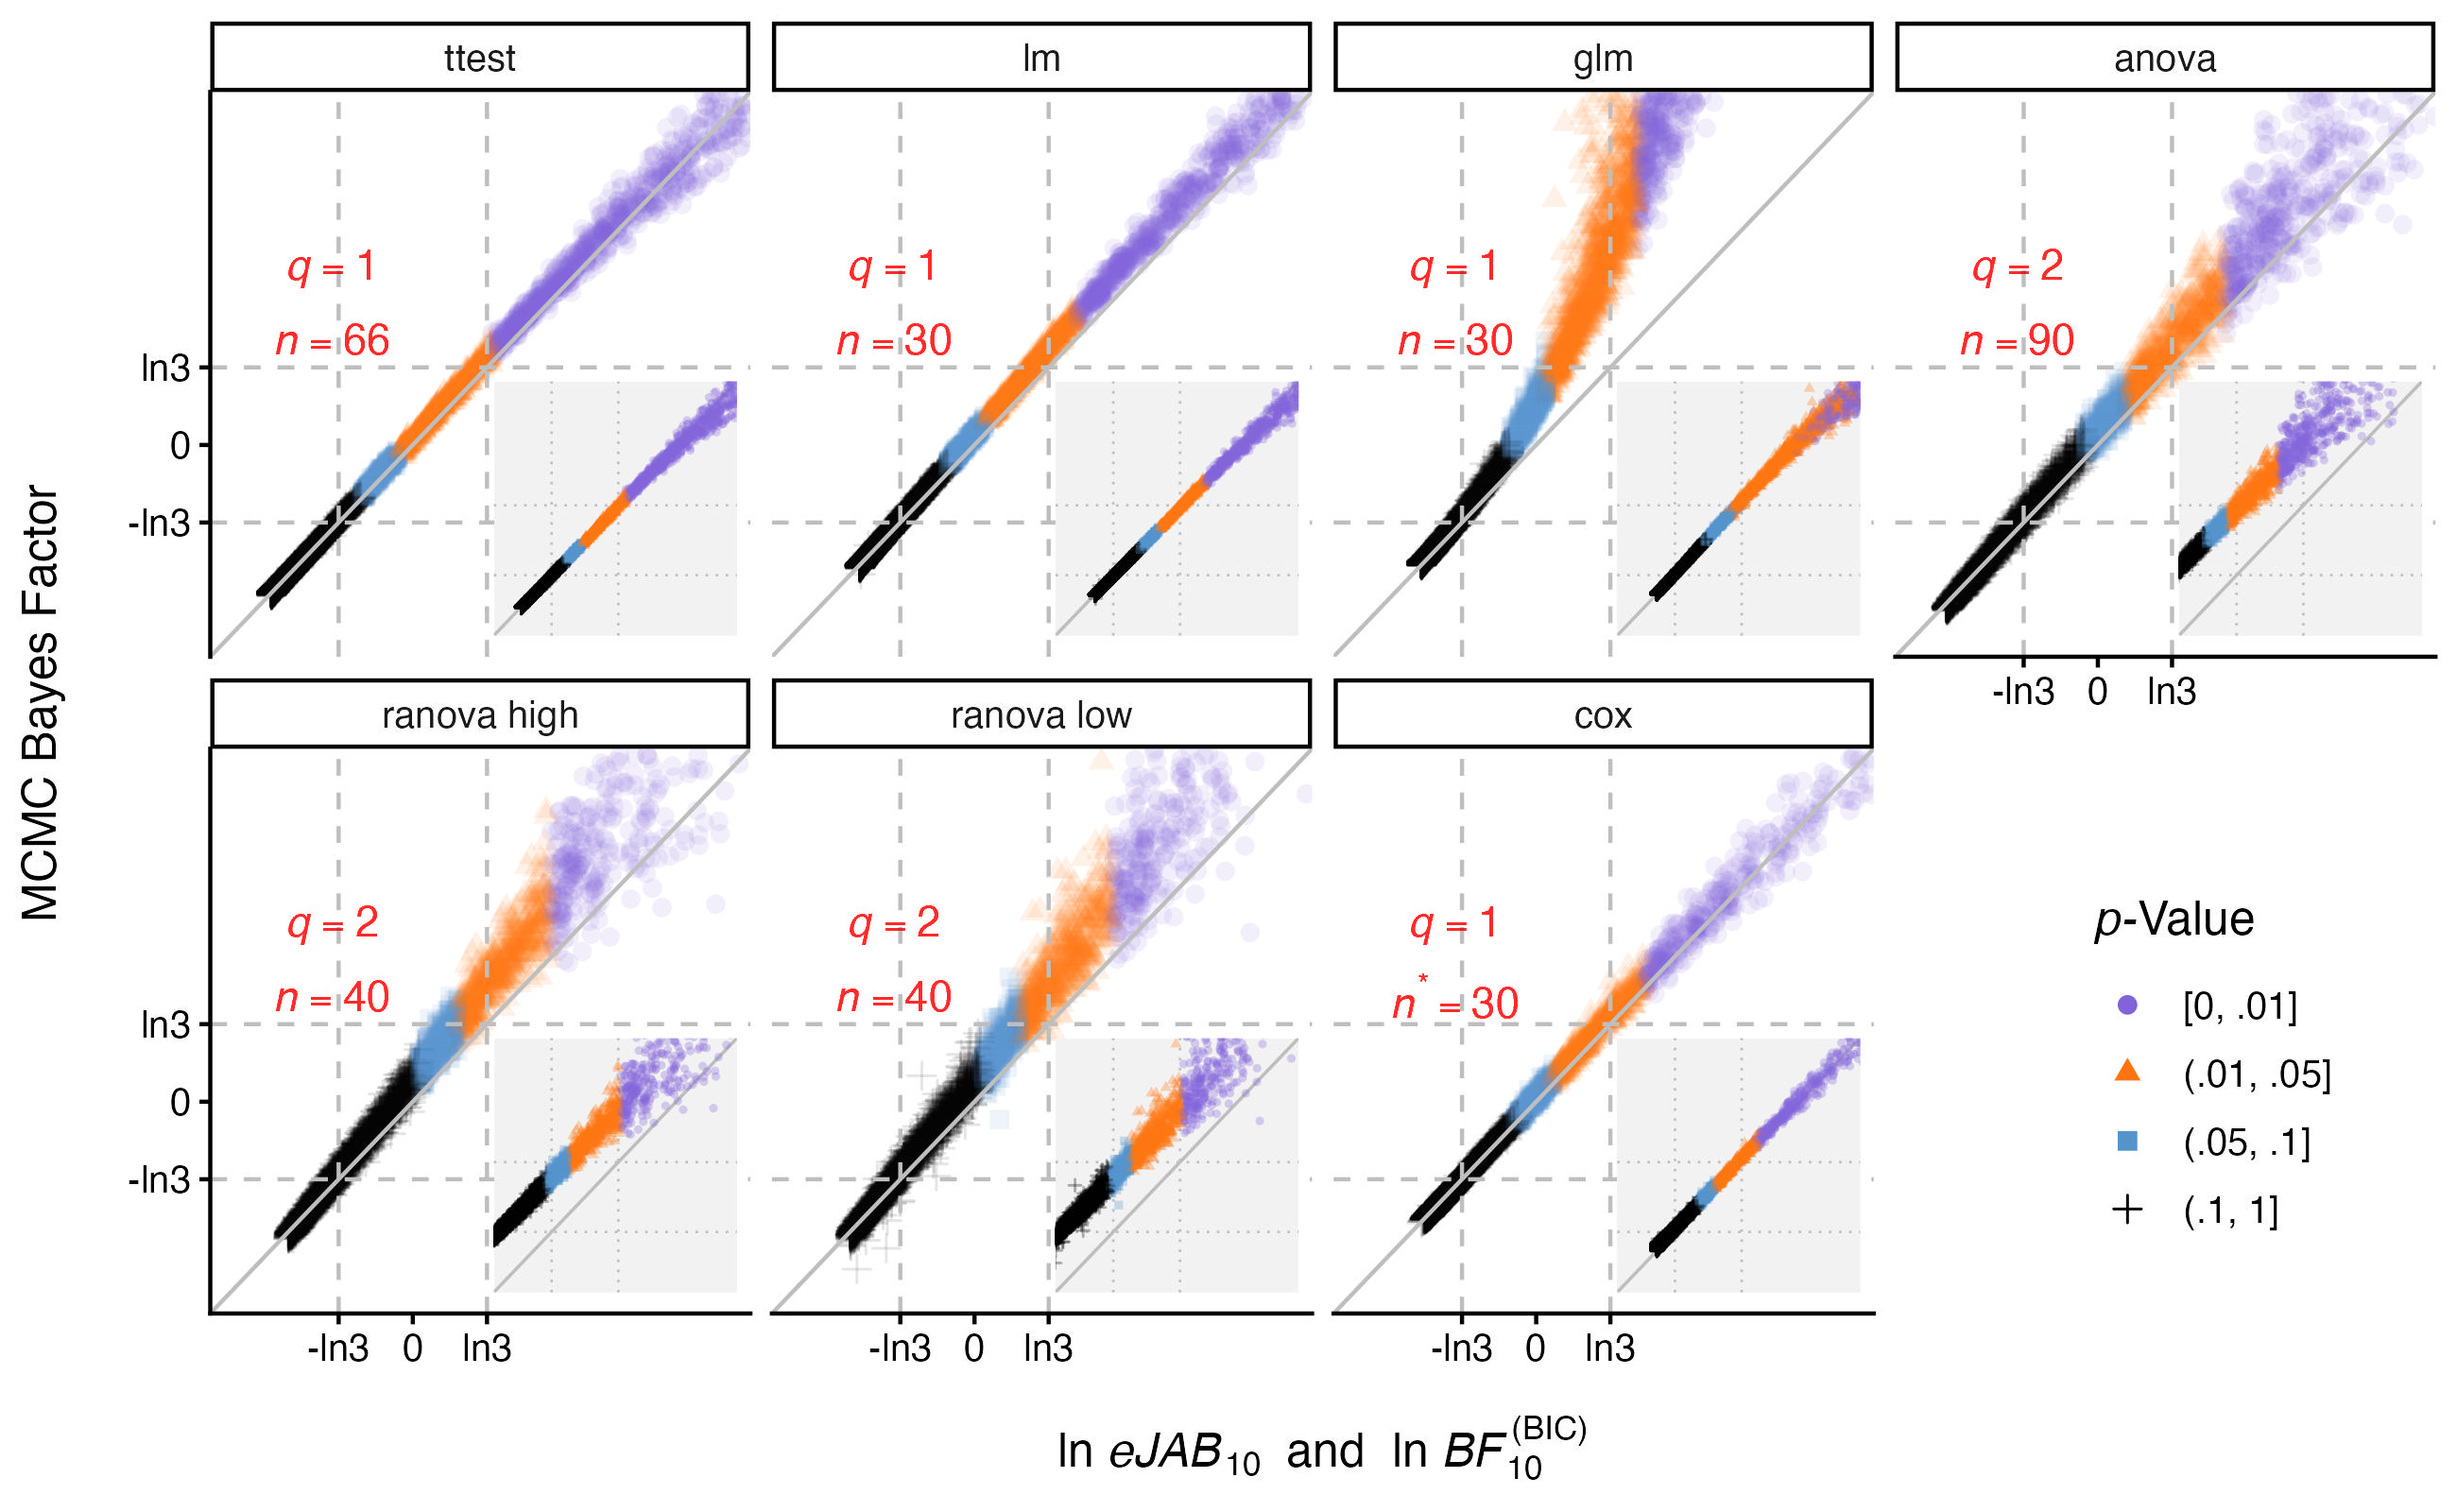

Write the R code that produced this figure.
############################
##### Data Preparation #####
############################

{
  ##### Two-Sample t-Test
  load("~/Downloads/osfstorage-archive/Simulations/Data/ttestSim_totTRUE.RData") # sample size is the total number of observations
  rm(list=setdiff(ls(), c("reportBF", "nSubj", "SMD")))
  index <- 1; sub1 <- data.frame()
  for (n1 in nSubj) {
    for (delta in names(SMD)) {
      temp <- as.data.frame(reportBF[[index]])
      temp$N <- 2.2 * n1 # n2 = 1.2 * n1, unbalanced group
      temp$ES <- delta
      sub1 <- rbind(sub1, temp)
      index <- index + 1
    }
  }
  # The original simulations didn't save the p-values, but the p-values can be back-transformed from JAB.
  sub1$p <- pt(sqrt(-2 * log(sub1$JAB / sqrt(sub1$N))), sub1$N-2, lower.tail=F) * 2
  sub1$eJAB <- sqrt(sub1$N) * exp(-0.5 * qchisq(sub1$p, 1, lower.tail=F) * (sub1$N-1) / sub1$N)
  sub1$test <- "ttest"
  
  
  ##### Simple Linear Regression
  load("~/Downloads/osfstorage-archive/Simulations/Data/lmSim.RData")
  rm(list=setdiff(ls(), c("sub1", 
                          "reportBF", "nObs", "BETA1")))
  index <- 1; sub2 <- data.frame()
  for (n in nObs) {
    for (slope in names(BETA1)) {
      temp <- as.data.frame(reportBF[[index]])
      temp$N <- n
      temp$ES <- slope
      sub2 <- rbind(sub2, temp)
      index <- index + 1
    }
  }
  # The original simulations didn't save the p-values, but the p-values can be back-transformed from JAB.
  sub2$p <- pt(sqrt(-2 * log(sub2$JAB / sqrt(sub2$N))), sub2$N-2, lower.tail=F) * 2
  sub2$eJAB <- sqrt(sub2$N) * exp(-0.5 * qchisq(sub2$p, 1, lower.tail=F) * (sub2$N-1) / sub2$N)
  sub2$test <- "lm"
  
  
  ##### Simple Logistic Regression
  load("~/Downloads/osfstorage-archive/Simulations/Data/glmSim.RData")
  rm(list=setdiff(ls(), c("sub1", "sub2", 
                          "reportBF", "nObs", "BETA1")))
  index <- 1; sub3 <- data.frame()
  for (n in nObs) {
    for (slope in names(BETA1)) {
      temp <- as.data.frame(reportBF[[index]])
      temp$N <- n
      temp$ES <- slope
      sub3 <- rbind(sub3, temp)
      index <- index + 1
    }
  }
  # The original simulations didn't save the p-values, but the p-values can be back-transformed from JAB.
  sub3$p <- pchisq(-2 * log(sub3$JAB / sqrt(sub3$N)), 1, lower.tail=F)
  sub3$eJAB <- sqrt(sub3$N) * exp(-0.5 * qchisq(sub3$p, 1, lower.tail=F) * (sub3$N-1) / sub3$N)
  sub3$test <- "glm"
  
  
  ##### One-Way Analysis of Variance (ANOVA)
  load("~/Downloads/osfstorage-archive/Simulations/Data/anovaSim.RData")
  rm(list=setdiff(ls(), c("sub1", "sub2", "sub3", 
                          "reportBF", "nSubj", "SMD")))
  index <- 1; sub4 <- data.frame()
  for (n in nSubj) {
    for (delta in names(SMD)) {
      temp <- as.data.frame(reportBF[[index]])
      temp$N <- 3 * n # three groups
      temp$ES <- delta
      sub4 <- rbind(sub4, temp)
      index <- index + 1
    }
  }
  # The original simulations didn't save the p-values, but the p-values can be back-transformed from JAB.
  sub4$p <- pf(-log(sub4$JAB_OG / sub4$N), 2, sub4$N-3, lower.tail=F)
  sub4$eJAB <- sqrt(sub4$N) * exp(-0.5 * qchisq(sub4$p, 2, lower.tail=F) * (sqrt(sub4$N)-1) / sqrt(sub4$N))
  sub4$test <- "anova"
  
  
  ##### One-Way Repeated-Measures ANOVA (rANOVA)
  load("~/Downloads/osfstorage-archive/Simulations/Data/rmanovaSim_rho0.9.RData")
  rm(list=setdiff(ls(), c("sub1", "sub2", "sub3", "sub4", 
                          "reportBF", "nSubj", "SMD")))
  index <- 1; sub5H <- data.frame()
  for (n in nSubj) {
    for (delta in names(SMD)) {
      temp <- as.data.frame(reportBF[[index]])
      temp$N <- 2 * n # three conditions
      temp$ES <- delta
      sub5H <- rbind(sub5H, temp)
      index <- index + 1
    }
  }
  # The original simulations didn't save the p-values, but the p-values can be back-transformed from JAB.
  sub5H$p <- pf(-log(sub5H$JAB / sqrt(sub5H$N)) * sqrt(sub5H$N) / (sqrt(sub5H$N)-1),
                2, sub5H$N-2, lower.tail=F)
  sub5H$eJAB <- sqrt(sub5H$N) * exp(-0.5 * qchisq(sub5H$p, 2, lower.tail=F) * (sqrt(sub5H$N)-1) / sqrt(sub5H$N))
  sub5H$test <- "ranova high" # high correlation
  
  
  load("~/Downloads/osfstorage-archive/Simulations/Data/rmanovaSim_rho0.2.RData")
  rm(list=setdiff(ls(), c("sub1", "sub2", "sub3", "sub4", "sub5H", 
                          "reportBF", "nSubj", "SMD")))
  index <- 1; sub5L <- data.frame()
  for (n in nSubj) {
    for (delta in names(SMD)) {
      temp <- as.data.frame(reportBF[[index]])
      temp$N <- 2 * n # three conditions
      temp$ES <- delta
      sub5L <- rbind(sub5L, temp)
      index <- index + 1
    }
  }
  # The original simulations didn't save the p-values, but the p-values can be back-transformed from JAB.
  sub5L$p <- pf(-log(sub5L$JAB / sqrt(sub5L$N)) * sqrt(sub5L$N) / (sqrt(sub5L$N)-1),
                2, sub5L$N-2, lower.tail=F)
  sub5L$eJAB <- sqrt(sub5L$N) * exp(-0.5 * qchisq(sub5L$p, 2, lower.tail=F) * (sqrt(sub5L$N)-1) / sqrt(sub5L$N))
  sub5L$test <- "ranova low" # low correlation
  
  
  ##### Chi-Squared Test for Independence (3 × 3 Contingency Table)
  load("~/Downloads/osfstorage-archive/Simulations/Data/chisqSim_jointMulti_R3C3.RData")
  rm(list=setdiff(ls(), c("sub1", "sub2", "sub3", "sub4", "sub5H", "sub5L", 
                          "reportBF", "nObs", "OMEGA")))
  index <- 1; sub6J <- data.frame()
  for (n in nObs) {
    for (omega in names(OMEGA)) {
      temp <- as.data.frame(reportBF[[index]])
      temp$N <- n # grand total
      temp$ES <- omega
      sub6J <- rbind(sub6J, temp)
      index <- index + 1
    }
  }
  # The original simulations didn't save the p-values, but the p-values can be back-transformed from JAB.
  sub6J$p <- pchisq(-2 * log(sub6J$JAB / (sub6J$N^2)) * sub6J$N / (sub6J$N-1), 4, lower.tail=F)
  sub6J$test <- "chisq multinom" # fixed total
  
  
  load("~/Downloads/osfstorage-archive/Simulations/Data/chisqSim_indepMulti_R3C3.RData")
  rm(list=setdiff(ls(), c("sub1", "sub2", "sub3", "sub4", "sub5H", "sub5L", "sub6J", 
                          "reportBF", "nObs", "OMEGA")))
  index <- 1; sub6I <- data.frame()
  for (n in nObs) {
    for (omega in names(OMEGA)) {
      temp <- as.data.frame(reportBF[[index]])
      temp$N <- n # grand total
      temp$ES <- omega
      sub6I <- rbind(sub6I, temp)
      index <- index + 1
    }
  }
  # The original simulations didn't save the p-values, but the p-values can be back-transformed from JAB.
  sub6I$p <- pchisq(-2 * log(sub6I$JAB / (sub6I$N^2)) * sub6I$N / (sub6I$N-1), 4, lower.tail=F)
  sub6I$test <- "chisq prod-multinom" # fixed row sums
  
  
  ##### Cox Proportional-Hazards Regression
  load("~/Downloads/osfstorage-archive/Simulations/Data/coxphSim.RData")
  rm(list=setdiff(ls(), c("sub1", "sub2", "sub3", "sub4", "sub5H", "sub5L", "sub6J", "sub6I", 
                          "reportBF", "reportP", "nObs", "BETA1")))
  index <- 1; sub7 <- data.frame()
  for (n in nObs) {
    for (slope in names(BETA1)) {
      temp <- as.data.frame(reportBF[[index]])
      temp$N <- n #  <== number of observations
      temp$ES <- slope
      temp$p <- reportP[[index]][,1]
      temp$nEvent <- reportP[[index]][,2]
      sub7 <- rbind(sub7, temp)
      index <- index + 1
    }
  }
  sub7$eJAB <- sqrt(sub7$nEvent) * exp(-0.5 * qchisq(sub7$p, 1, lower.tail=F) * (sub7$nEvent-1) / sub7$nEvent)
  sub7$test <- "cox"
  
}


# [1] "22-ttest"         "44-ttest"         "66-ttest"         "220-ttest"        "1100-ttest"       "10-lm"           
# [7] "20-lm"            "30-lm"            "100-lm"           "500-lm"           "10-glm"           "20-glm"          
# [13] "30-glm"           "100-glm"          "500-glm"          "30-anova"         "60-anova"         "90-anova"        
# [19] "300-anova"        "1500-anova"       "20-ranova hi"     "40-ranova hi"     "60-ranova hi"     "20-ranova lo"    
# [25] "40-ranova lo"     "60-ranova lo"     "45-chisq joint"   "90-chisq joint"   "300-chisq joint"  "750-chisq joint" 
# [31] "1500-chisq joint" "45-chisq indep"   "90-chisq indep"   "300-chisq indep"  "750-chisq indep"  "1500-chisq indep"
# [37] "10-cox"         "20-cox"         "30-cox"         "100-cox"        "500-cox"       





##############################
##### Data Visualization #####
############################## scatter plot
library(ggplot2) # v 4.0.3

## Panel A, eJAB ---------------------------------------------------------------

select <- c("SD", "eJAB", "N", "ES", "p", "test")
df <- rbind(subset(sub1, N==66)[select], 
            subset(sub2, N==30)[select], 
            subset(sub3, N==30)[select], 
            subset(sub4, N==90)[select], 
            subset(sub5H, N==40)[select], 
            subset(sub5L, N==40)[select], 
            # setNames(subset(sub6J, N==300)[c("TSBF", "eJAB", "N", "ES", "p", "test")], select), #  <== no SDdr gold standard
            # setNames(subset(sub6I, N==300)[c("TSBF", "eJAB", "N", "ES", "p", "test")], select), #  <== no SDdr gold standard
            subset(sub7, N==30)[select])
df$test <- factor(df$test,
                  levels=c("ttest", "lm", "glm", "anova", "ranova high", "ranova low", "chisq multinom", "chisq prod-multinom", "cox"))
df$label <- paste0(ifelse(df$test == "cox", "italic(n)^'*' == ", "italic(n) == "), df$N)
df$dim <- paste0("italic(q) == ", ifelse(df$test %in% c("anova", "ranova high", "ranova low"), 2,
                                         ifelse(df$test %in% c("chisq multinom", "chisq prod-multinom"), 4, 1)))
set.seed(277); df2 <- df[sample(1:nrow(df), nrow(df)),] # shuffle to prevent overlapping

figA <- ggplot(subset(na.omit(df2), SD > 0), #  <== negative SDdr in ANOVA and rANOVA due to estimation issues
              aes(-log(eJAB), -log(SD),
                  color=factor(cut(p, breaks=c(-1E-5, .01, .05, .1, 1),
                                   labels=c("[0, .01]", "(.01, .05]", "(.05, .1]", "(.1, 1]"))),
                  shape=factor(cut(p, breaks=c(-1E-5, .01, .05, .1, 1),
                                   labels=c("[0, .01]", "(.01, .05]", "(.05, .1]", "(.1, 1]"))))) +
  geom_point(size=2, alpha=.1, na.rm=T) +
  facet_wrap(.~test, nrow=2) +
  scale_color_manual(values=c("#8263d9", "#ff7411", "#5494cb", "black")) +
  labs(x=expression("ln"~italic("eJAB")[10]),
       y="MCMC Bayes Factor\n",
       color=expression(paste(italic("p-"), "Value")),
       shape=expression(paste(italic("p-"), "Value"))) + #title="Accuracy of the Bayes-Factor Approximation", subtitle="Fixed Sample Size"
  scale_x_continuous(limits=c(-3, 5), expand=c(0, 0),
                     breaks=c(-log(3), 0, log(3)),
                     labels=c("-ln3", 0, "ln3")) +
  scale_y_continuous(limits=c(-3, 5), expand=c(0, 0),
                     breaks=c(-log(3), 0, log(3)),
                     labels=c("-ln3", 0, "ln3")) +
  geom_abline(slope=1, color="gray") +
  geom_vline(xintercept=c(-log(3),log(3)), linetype="dashed", color="gray") +
  geom_hline(yintercept=c(-log(3),log(3)), linetype="dashed", color="gray") +
  geom_text(data=df, aes(x=-1.2, y=1.5, label=label), alpha=.01, parse=T, col="red") +
  geom_text(data=df, aes(x=-1.2, y=2.5, label=dim), alpha=.01, parse=T, col="red") +
  theme_classic() +
  theme(text=element_text(size=12),
        axis.title.x=element_text(margin=margin(t=12)),
        legend.position=c(0.9, 0.2)) + #`legend.position.inside`
  guides(colour=guide_legend(override.aes=list(size=2, alpha=1)))


## Panel B, BIC approx ---------------------------------------------------------

select <- c("BIC_approx", "SD", "N", "ES", "p", "test")
df <- rbind(subset(sub1, N==66)[select], 
            subset(sub2, N==30)[select], 
            subset(sub3, N==30)[select], 
            subset(sub4, N==90)[select], 
            setNames(subset(sub5H, N==40)[c("SBC_approx", "SD", "N", "ES", "p", "test")], select), # or "NM16"
            setNames(subset(sub5L, N==40)[c("SBC_approx", "SD", "N", "ES", "p", "test")], select),
            # setNames(subset(sub6J, N==300)[c("BIC_approx", "TSBF", "N", "ES", "p", "test")], select), #  <== no SDdr gold standard
            # setNames(subset(sub6I, N==300)[c("BIC_approx", "TSBF", "N", "ES", "p", "test")], select), #  <== no SDdr gold standard
            subset(sub7, N==30)[select])
df$test <- factor(df$test,
                  levels=c("ttest", "lm", "glm", "anova", "ranova high", "ranova low", "chisq multinom", "chisq prod-multinom", "cox"))
df$label <- paste0(ifelse(df$test == "cox", "italic(n)^'*' == ", "italic(n) == "), df$N)
df$dim <- paste0("italic(q) == ", ifelse(df$test %in% c("anova", "ranova high", "ranova low"), 2,
                                         ifelse(df$test %in% c("chisq multinom", "chisq prod-multinom"), 4, 1)))
set.seed(277); df2 <- df[sample(1:nrow(df), nrow(df)),] # shuffle to prevent overlapping

figB <- ggplot(subset(na.omit(df2), SD > 0), #  <== negative SDdr in ANOVA and rANOVA due to estimation issues
              aes(-log(BIC_approx), -log(SD),
                  color=factor(cut(p, breaks=c(-1E-5, .01, .05, .1, 1),
                                   labels=c("[0, .01]", "(.01, .05]", "(.05, .1]", "(.1, 1]"))),
                  shape=factor(cut(p, breaks=c(-1E-5, .01, .05, .1, 1),
                                   labels=c("[0, .01]", "(.01, .05]", "(.05, .1]", "(.1, 1]"))))) +
  geom_point(size=2, alpha=.1, na.rm=T) +
  facet_wrap(.~test, nrow=2) +
  scale_color_manual(values=c("#8263d9", "#ff7411", "#5494cb", "black")) +
  labs(x=expression("ln"~italic("BF")[10]^"(BIC)"),
       y="MCMC Bayes Factor\n",
       color=expression(paste(italic("p-"), "Value")),
       shape=expression(paste(italic("p-"), "Value"))) + #title="Accuracy of the Bayes-Factor Approximation", subtitle="Fixed Sample Size"
  scale_x_continuous(limits=c(-3, 5), expand=c(0, 0),
                     breaks=c(-log(3), 0, log(3)),
                     labels=c("-ln3", 0, "ln3")) +
  scale_y_continuous(limits=c(-3, 5), expand=c(0, 0),
                     breaks=c(-log(3), 0, log(3)),
                     labels=c("-ln3", 0, "ln3")) +
  geom_abline(slope=1, color="gray") +
  geom_vline(xintercept=c(-log(3),log(3)), linetype="dashed", color="gray") +
  geom_hline(yintercept=c(-log(3),log(3)), linetype="dashed", color="gray") +
  geom_text(data=df, aes(x=2.2, y=-1.5, label=label), alpha=.01, parse=T, col="red") +
  geom_text(data=df, aes(x=2.2, y=-0.5, label=dim), alpha=.01, parse=T, col="red") +
  theme_classic() +
  theme(text=element_text(size=12),
        axis.title.x=element_text(margin=margin(t=12)),
        legend.position=c(0.9, 0.2)) + #`legend.position.inside`
  guides(colour=guide_legend(override.aes=list(size=2, alpha=1)))


############################
##### Create BIC Insets ####
############################

bic_data <- figB$data
bic_data$p_group <- cut(bic_data$p, breaks=c(-1e-5, .01, .05, .1, 1), 
                        labels=c("[0, .01]", "(.01, .05]", "(.05, .1]", "(.1, 1]"))

# Function to create an axis-free BIC inset
make_bic_inset <- function(dat) {
  ggplot(dat, aes(-log(BIC_approx), -log(SD))) +
    geom_abline(slope=1, color="gray", linewidth=0.4) +
    geom_vline(xintercept=c(-log(3),log(3)), linetype="dotted", color="gray", linewidth=0.3) +
    geom_hline(yintercept=c(-log(3),log(3)), linetype="dotted", color="gray", linewidth=0.3) +
    geom_point(aes(color=p_group, shape=p_group), size=0.7, alpha=0.3, na.rm=T) +
    scale_color_manual(values=c("#8263d9", "#ff7411", "#5494cb", "black")) +
    coord_cartesian(xlim=c(-3, 5), ylim=c(-3, 5), expand=F) +
    theme_void() +
    theme(legend.position="none",
          panel.background=element_rect(fill="gray95", color=NA),
          plot.background=element_rect(fill="gray95", color=NA),
          plot.margin=margin(0, 0, 0, 0))
}


####################################
##### Insert into Matching Facet ###
####################################

make_facet_inset <- function(test_name) {
  dat <- subset(bic_data, test==test_name) # select Panel B observations for this test
  inset_plot <- make_bic_inset(dat) # construct the inset
  inset_layer <- annotation_custom(
    grob=ggplotGrob(inset_plot),
    xmin=1.2, xmax=4.8,
    ymin=-2.7, ymax=0.9) # create the annotation layer
  # Restrict the annotation to the matching facet
  inset_layer$data <- data.frame("test"=factor(test_name, levels=levels(figA$data$test)))
  inset_layer
}

facet_names <- unique(as.character(figA$data$test)) # generate one inset per facet
insets <- lapply(facet_names, make_facet_inset)
fig_combined <- figA + insets +
  labs(x=expression("ln"~italic("eJAB")[10]~" and  ln"~italic("BF")[10]^"(BIC)")) # add all insets to Panel A

ggsave("~/Downloads/GITeJAB/ejabclinicaltrials/Figure 1/Figure 1.png", fig_combined, width=2600, height=1600, units="px", device="jpg", dpi=300)


# library(ggpubr)   # v1.0.0
# 
# ggarrange(figA, figB,
#           nrow=2, ncol=1, labels=c("A", "B"), align="v",
#           font.label=list(size=13))
# 
# ggsave("~/Downloads/osfstorage-archive/Figure 1/Figure 1.png", width=2600, height=3000, units="px", device="jpg", dpi=300)
